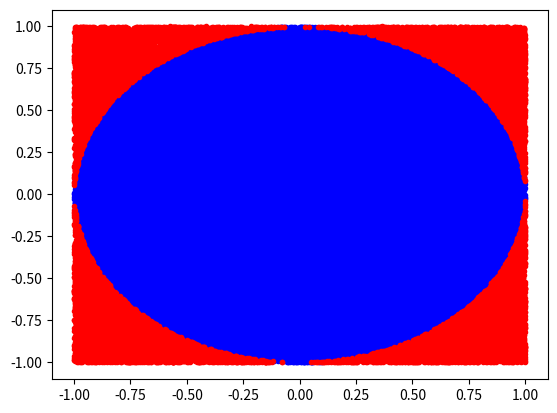

Recreate this plot in Python.
# 4. Search on the internet for a way to calculate an approximation for pi. There are many that use simple arithmetic. Write a program to compute the approximation and then print that value as well as the value of math.pi from the math module.

# https://www.youtube.com/watch?v=JjfrNc-G-zA

'''
import matplotlib.pyplot as plt
plt.plot([1, 2, 3, 4])
plt.ylabel('some numbers')
plt.show()
'''

import matplotlib
from numpy import random
import numpy as np
import matplotlib.pyplot as plt

N = 100000 # Darts thrown
circle_x = []
circle_y = []

square_x = []
square_y = []

count = 1

while count <= N:
    x = random.uniform(-1, 1)
    y = random.uniform(-1, 1)

    if (x ** 2 + y ** 2 <= 1):
        circle_x.append(x)
        circle_y.append(y)
    else:
        square_x.append(x)
        square_y.append(y)
    
    count += 1    

pi = 4 * len(circle_x) / float(N)

print("Pi is approximately: " + str(pi))
print("Pi is actually: " + str(np.pi))


plt.plot(circle_x, circle_y, 'b.')
plt.plot(square_x, square_y, 'r.')
print(plt.show())


